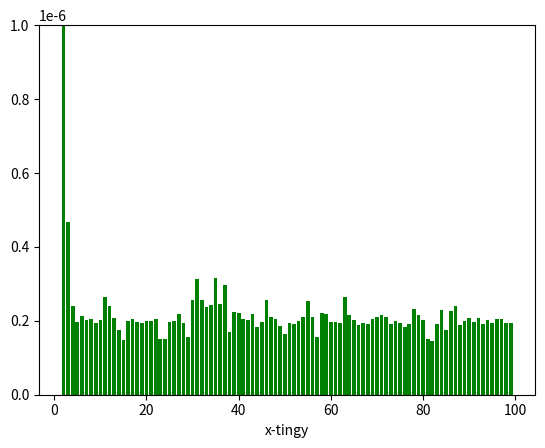

Reproduce this figure in Python.
import time
import matplotlib.pyplot as plt

def foo():
    i = int(0)      # Her dikterer jeg at variablen i skal være en Int
    while i < 10:
        print(i)
        i = i + 1
        if i == 8:  #
            break




fortsett = True
while fortsett:
    print('Var innom løkke 2')
    fortsett = False

foo()


a = 'greit'
b = str('ok')
while a == 'greit' or b == 'ok':
    print(b, 'løkke 3')
    if b == 'ok':
        a = 'nei'
        b = 'nope'


navn = ['Marcus', 'Liam', 'Marius', 'Robin', 'Kevin', 'Johannes', 'Benjamin', 'William', 'Erik', 'Deimantas', 'Bendik', 'Haidas', 'Romandus']
print('Antall i IM2:', len(navn))
n = 0
while navn[n] != 'Romandus':
    print(navn[n], end=' ')
    n = n + 1

# poppe navn
while len(navn) > 2:
    print(navn)
    utpoppa = navn.pop(1)    # Kaster/sender listeinnhold ut av lista, og lager en ny liste med samme navn.
    print('utpoppa', utpoppa)

foo()

n = 1
T=[]
N =[]
gogo = True
while gogo:
    tic = time.perf_counter()
    n = n + 1
    if n == 100:
        break
    toc = time.perf_counter()
    T.append(toc-tic)
    N.append(n)

plt.ylim(0, 0.000001)  # Max "høyeste pris i datasettet" øre på yakse
plt.bar(N,T, color='green')
plt.yscale('linear')  # Defines log/linear scale
plt.xlabel('x-tingy')
plt.show()

